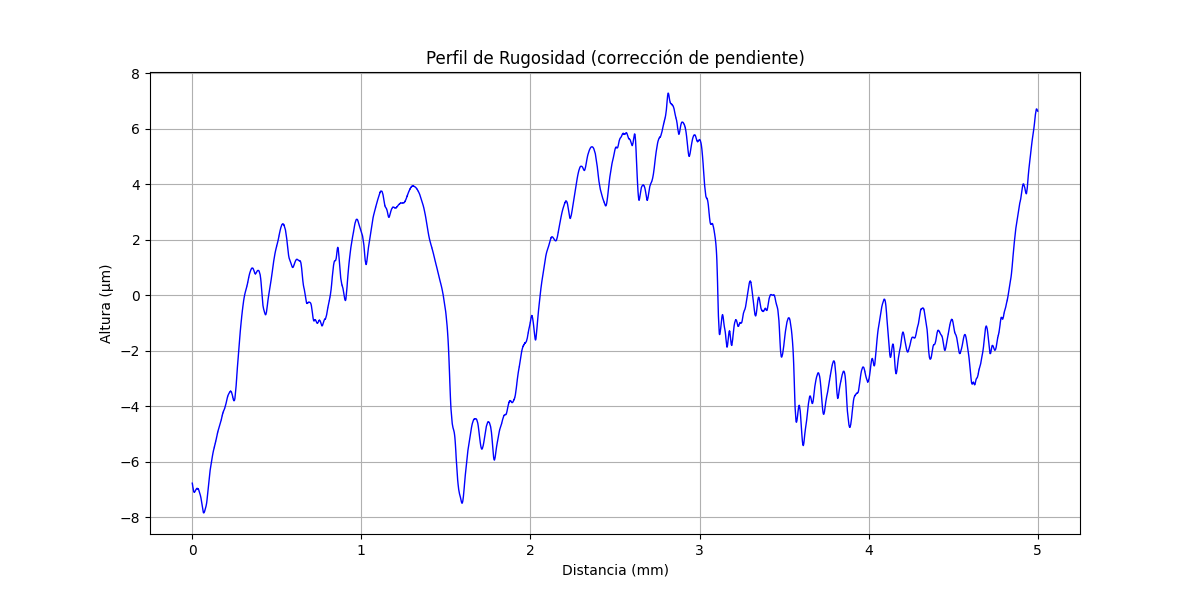

Source data for this figure (header and first rows):
x (mm), altura (µm)
0.000000000, -6.771
0.0002035, -6.775
0.0004069, -6.787
0.0006104, -6.795
0.0008138, -6.799
0.001017, -6.81
0.001221, -6.818
0.001424, -6.822
0.001628, -6.83
0.001831, -6.842
0.002034, -6.846
0.002238, -6.858
0.002441, -6.869
0.002645, -6.873
0.002848, -6.881
0.003052, -6.893
0.003255, -6.897
0.003459, -6.905
0.003662, -6.913
0.003866, -6.92
0.004069, -6.928
0.004273, -6.936
0.004476, -6.944
0.004679, -6.952
0.004883, -6.96
0.005086, -6.968
0.00529, -6.975
0.005493, -6.979
0.005697, -6.983
0.0059, -6.995
0.006104, -7.003
0.006307, -7.003
0.00651, -7.015
0.006714, -7.019
0.006917, -7.022
0.007121, -7.03
0.007324, -7.038
0.007528, -7.038
0.007731, -7.046
0.007935, -7.05
0.008138, -7.054
0.008341, -7.057
0.008545, -7.065
0.008748, -7.065
0.008952, -7.069
0.009155, -7.073
0.009359, -7.073
0.009562, -7.077
0.009766, -7.084
0.009969, -7.08
0.01017, -7.084
0.01038, -7.088
0.01058, -7.088
0.01078, -7.092
0.01099, -7.096
0.01119, -7.091
0.01139, -7.095
0.0116, -7.095
0.0118, -7.095
0.012, -7.095
... 24,517 more rows
